Run: headless pygame with SDL's dummy video driver; simulated clock (each Clock.tick advances the game by its frame time, no real sleeping); random seed 0; keys injected as events and as key.get_pressed() state; no mouse input.
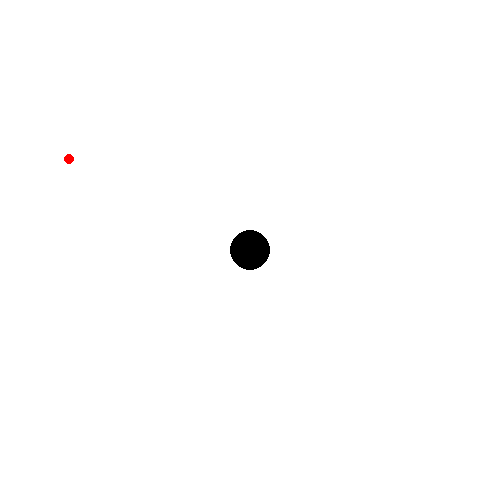
Frame 1 of 4 · flips 1–60 · no input
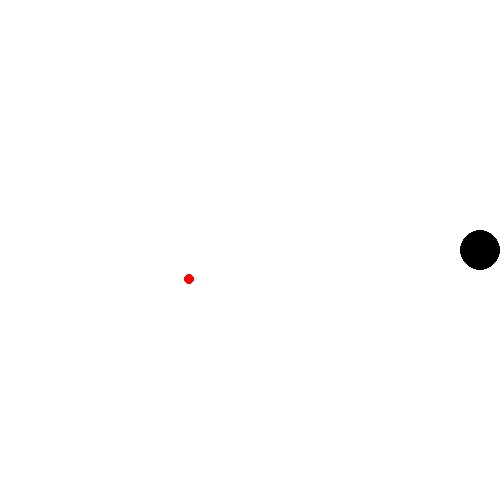
Frame 2 of 4 · flips 61–180 · tapped SPACE, RETURN · held RIGHT (→), D
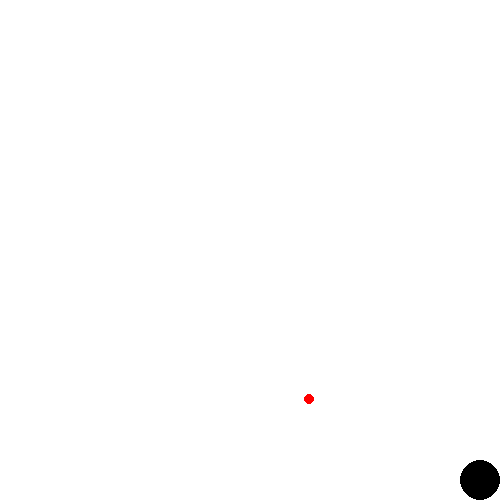
Frame 3 of 4 · flips 181–300 · held DOWN (↓), S
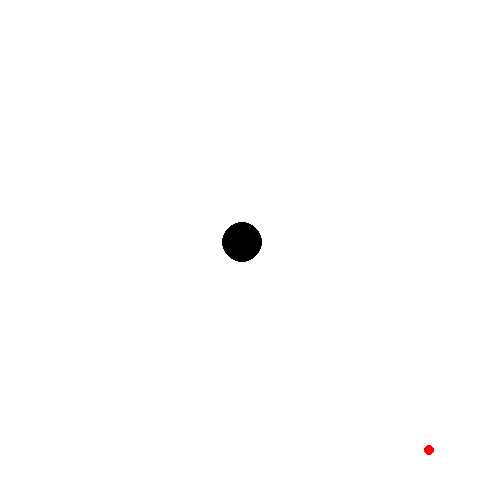
Frame 4 of 4 · flips 301–420 · held LEFT (←), A, UP (↑), W

The pygame program that drew these frames:

import sys
import pygame

pygame.init()

BLACK = (0,0,0)
WHITE = (255, 255, 255)

GameDisplay = pygame.display.set_mode((500, 500))
pygame.display.set_caption("PYGAME Example") 
clock = pygame.time.Clock()

playing = True
pos_x = 250
pos_y = 250

speed_x = 0
speed_y = 0

enemy = [10, 100, 1, 1] # pos_x pos_y speed_x speed_y

while playing:
    GameDisplay.fill(WHITE)
    pygame.draw.circle(GameDisplay, BLACK, (pos_x, pos_y), 20)
    pygame.draw.circle(GameDisplay, (255, 0, 0), (enemy[0], enemy[1]), 5)

    for event in pygame.event.get():
        if event.type == pygame.QUIT:
            playing = False
            pygame.quit()
        if event.type == pygame.KEYDOWN:
            if event.key == pygame.K_LEFT:
                speed_x = -2
            if event.key == pygame.K_RIGHT:
                speed_x = 2
            if event.key == pygame.K_UP:
                speed_y = -2
            if event.key == pygame.K_DOWN:
                speed_y = 2
        
        if event.type == pygame.KEYUP:
            if event.key == pygame.K_LEFT:
                speed_x = 0
            if event.key == pygame.K_RIGHT:
                speed_x = 0
            if event.key == pygame.K_UP:
                speed_y = 0
            if event.key == pygame.K_DOWN:
                speed_y = 0

    pos_x += speed_x
    pos_y += speed_y

    if pos_x < 20 :
        pos_x = 20
    elif pos_x > 480:
        pos_x = 480
    if pos_y < 20 :
        pos_y = 20
    elif pos_y > 480:
        pos_y = 480

    enemy[0] += enemy[2]
    enemy[1] += enemy[3]

    if enemy[0] < 5 :
        enemy[2] = - enemy[2] + 1
    elif enemy[0] > 495:
        enemy[2] = - enemy[2] - 1
    if enemy[1] < 5 :
        enemy[3] = - enemy[3] + 1
    elif enemy[1] > 495:
        enemy[3] = - enemy[3] - 1

    pygame.display.update()
    clock.tick(60)
